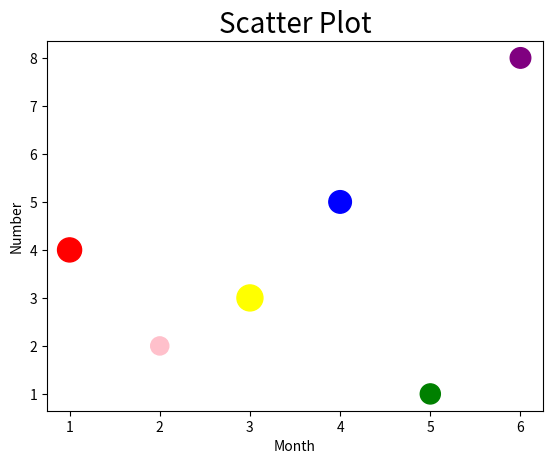

Here is the Python script that generated this plot:
import matplotlib.pyplot as plt

# Scatter Plot

x = [1,2,3,4,5,6]
y = [4,2,3,5,1,8]
plt.title('Scatter Plot', fontsize = 20)
plt.xlabel('Month')
plt.ylabel('Number')
# plt.scatter(x,y, color ='r')
c = ['red','pink','yellow','blue','green','purple']

# plt.scatter(x,y, color =c, s= 150)
size = [300,170, 350, 264, 209, 219]
plt.scatter(x,y, color =c, s= size)

print(plt.show())
